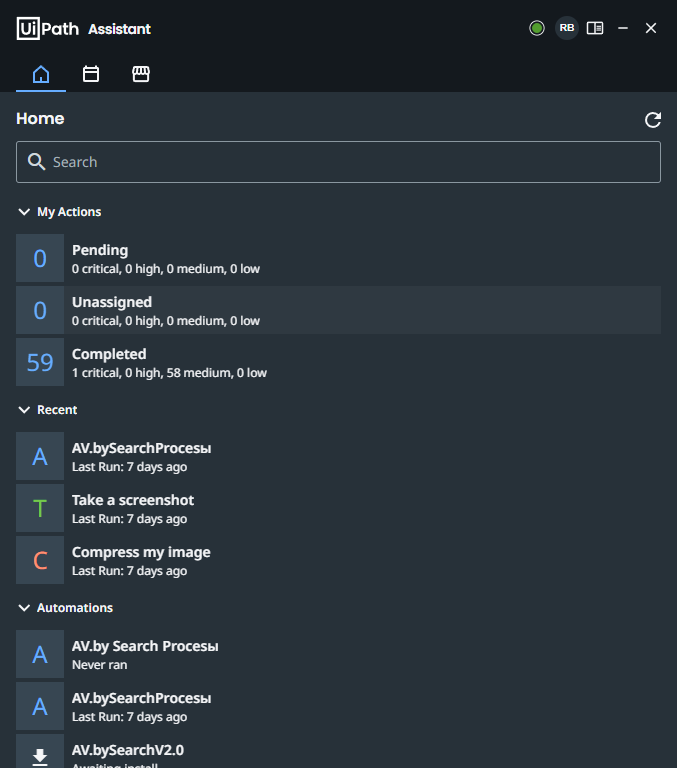
Workflow: Main

Step 1 [then]: Use UiPath Assistant on the element in window 'UiPath Assistant' (uipath.assistant.exe)

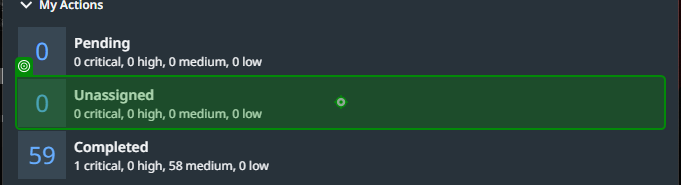
Step 2: click on 'Unassigned 1'

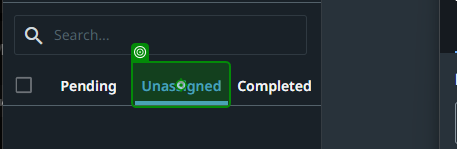
Step 3: click on 'Unassigned 2'

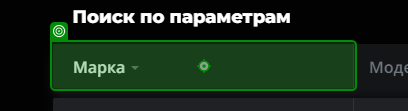
Step 4: click

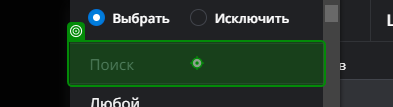
Step 5: type "str_make + "[k(Enter)]"" into 'Make'

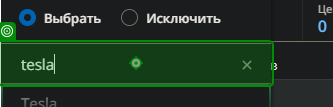
Step 6: type a value

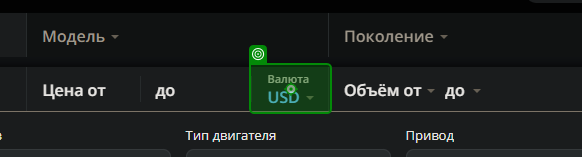
Step 7: click on 'Currency'

Step 8: click (no picture)

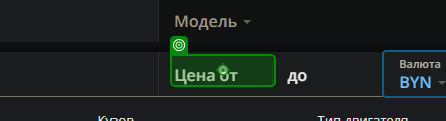
Step 9: click on 'min price'

Step 10: type "str_priceMin" into 'min price' (no picture)

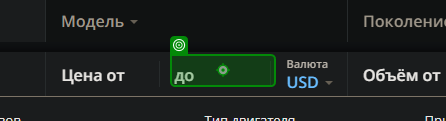
Step 11: click on 'max price'

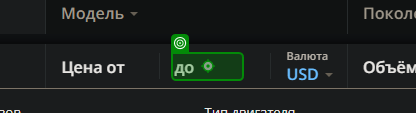
Step 12: type "str_priceMax" into 'max price'

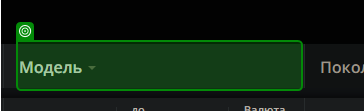
Step 13: select "str_model"